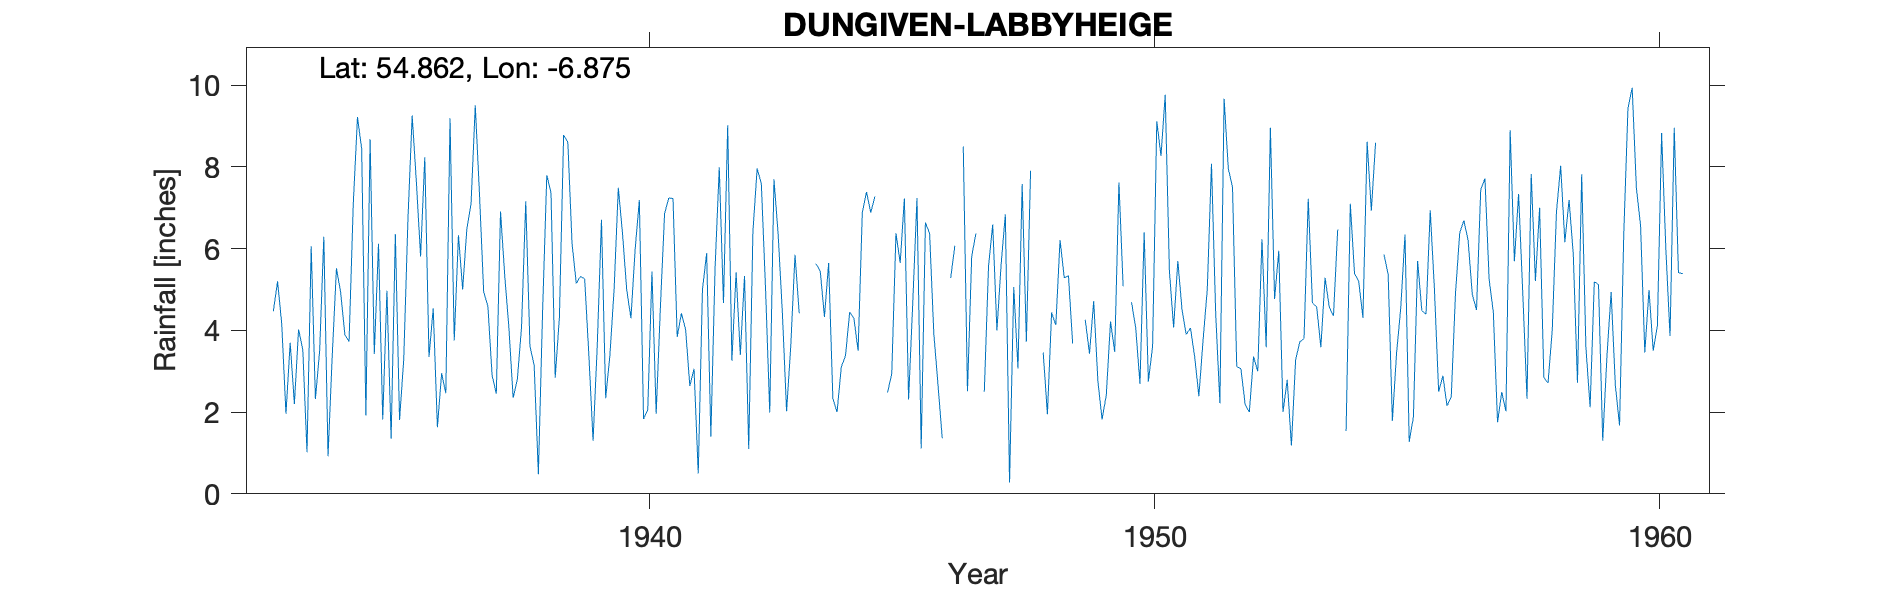

The file beside this chart, header and first rows:
DUNGIVEN (LABBYHEIGE), , , , , , , , , , , , , , , , , , , , , , , 
Grid ref, IC723021, Long, -6.875, Lat, 54.86, Elevation, 1150, ft, , , , , , , , , , , , , , , 
Station no, 6243/2, , , , , , , , , , , , , , , , , , , , , , 
, 1931, 1932, 1933, 1934, 1935, 1936, 1937, 1938, 1939, 1940, 1941, 1942, 1943, 1944, 1945, 1946, 1947, 1948, 1949, 1950, 1951, 1952, 1953
January, , , 4.47, 6.29, 3.42, 8.24, 9.51, 7.16, 5.15, 4.99, 3.84, 9.02, 6.34, 5.65, , 6.37, , 7.91, , 4.69, 4.5, 7.5, 2
February, , , 5.2, 0.92, 6.12, 3.35, 7.34, 3.61, 5.32, 4.3, 4.42, 3.26, 4.43, 2.33, , 3.92, 2.5, , 4.26, 4.05, 3.9, 3.12, 2.79
March, , , 4.15, 3.39, 1.82, 4.54, 4.94, 3.15, 5.26, 5.98, 4.02, 5.42, 2.02, 2, 2.48, 2.66, 5.57, , 3.43, 2.69, 4.06, 3.06, 1.18
April, , , 1.96, 5.52, 4.97, 1.63, 4.59, 0.48, 3.4, 7.19, 2.64, 3.4, 3.63, 3.1, 2.94, 1.36, 6.59, 3.46, 4.72, 6.4, 3.36, 2.19, 3.28
May, , , 3.7, 4.93, 1.35, 2.95, 2.9, 4.46, 1.3, 1.83, 3.06, 5.33, 5.85, 3.38, 6.38, , 4, 1.95, 2.76, 2.75, 2.39, 2, 3.72
June, , , 2.2, 3.89, 6.36, 2.46, 2.45, 7.8, 3.64, 2.06, 0.5, 1.1, 4.42, 4.45, 5.65, 5.28, 5.62, 4.44, 1.82, 3.61, 3.76, 3.36, 3.8
July, , , 4.02, 3.73, 1.81, 9.19, 6.91, 7.37, 6.71, 5.44, 5, 6.43, , 4.3, 7.23, 6.07, 6.84, 4.13, 2.42, 9.12, 5, 3, 7.22
August, , , 3.53, 7.1, 3.3, 3.75, 5.35, 2.84, 2.34, 1.96, 5.89, 7.96, 6.6, 3.5, 2.31, , 0.28, 6.21, 4.22, 8.27, 8.08, 6.23, 4.67
September, , , 1.02, 9.22, 6.73, 6.33, 4.05, 4.33, 3.39, 4.56, 1.4, 7.59, , 6.88, 4.7, 8.5, 5.06, 5.29, 3.47, 9.77, 4.41, 3.59, 4.58
October, , , 6.06, 8.44, 9.26, 5, 2.35, 8.78, 5, 6.86, 5.52, 5.02, 5.63, 7.39, 7.24, 2.51, 3.07, 5.34, 7.62, 5.45, 2.22, 8.96, 3.59
November, , , 2.32, 1.92, 7.63, 6.49, 2.8, 8.61, 7.49, 7.24, 7.99, 1.99, 5.45, 6.88, 1.11, 5.81, 7.58, 3.68, 5.08, 4.07, 9.67, 4.77, 5.29
December, , , 3.49, 8.68, 5.81, 7.11, 4.09, 6.13, 6.37, 7.23, 4.67, 7.7, 4.33, 7.28, 6.64, 6.37, 3.73, , , 5.7, 7.96, 5.95, 4.57
Total, , , 42.12, 64.03, 58.58, 61.04, 57.28, 64.72, 55.37, 59.64, 48.95, 64.22, , 57.14, , , , , , 66.57, 59.31, 53.73, 46.69
1943 July, Sept and total estimated ther…, , , , , , , , , , , , , , , , , , , , , , , 
1945 Jan, Feb and total estimated theref…, , , , , , , , , , , , , , , , , , , , , , , 
1946 May, Aug and total estimated theref…, , , , , , , , , , , , , , , , , , , , , , , 
1947 Jan and total estimated, , , , , , , , , , , , , , , , , , , , , , , 
1948 Feb, Mar, Dec and total estimated, , , , , , , , , , , , , , , , , , , , , , , 
1949 Jan, Dec and total estimated, , , , , , , , , , , , , , , , , , , , , , , 
1954 Mar, Dec and total estimated, , , , , , , , , , , , , , , , , , , , , , , 
